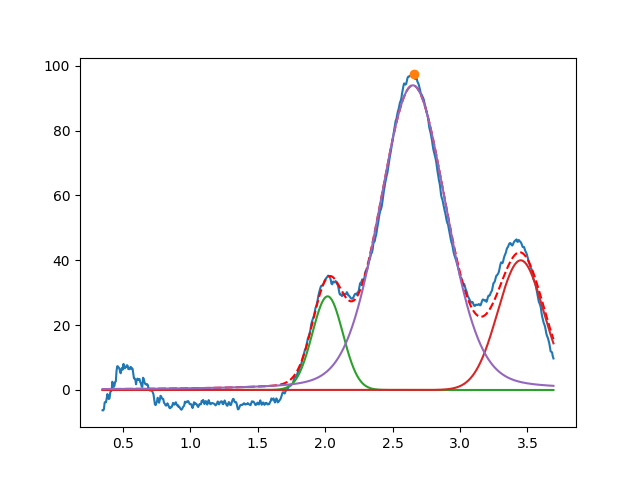

Data behind this chart, as committed beside it:
2.018356657451802150e+00, 2.888899780120444305e+01, 2.656513601374450584e-01, 9.999999999999998890e-01
3.450000000000000622e+00, 3.999999999999999289e+01, 3.999999999999999667e-01, 9.999999999999998890e-01
2.650472363779365015e+00, 9.398004633076796210e+01, 5.795177352409385252e-01, 8.108478120631631425e-01
